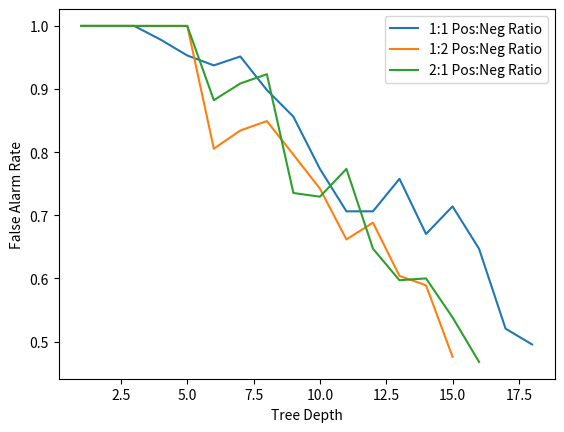

Generate this figure with matplotlib:
import matplotlib.pyplot as plt

# Define the data for each stage
stage_data_11 = [
    {
        'n_values': [1, 2, 3, 4, 5],
        'fa_values': [1, 1, 1, 0.7125, 0.315625],
        'title': 'Stage 0'
    },
    {
        'n_values': [1, 2, 3, 4, 5, 6, 7],
        'fa_values': [1, 1, 1, 0.748438, 0.723437, 0.728125, 0.392188],
        'title': 'Stage 1'
    },
    {
        'n_values': [1, 2, 3, 4, 5],
        'fa_values': [1, 1, 1, 0.60625, 0.470313],
        'title': 'Stage 2'
    },
    {
        'n_values': [1, 2, 3, 4, 5, 6, 7, 8, 9, 10],
        'fa_values': [1, 1, 1, 1, 0.7625, 0.726562, 0.620313, 0.564062, 0.534375, 0.296875],
        'title': 'Stage 3'
    },
    {
        'n_values': [1, 2, 3, 4, 5, 6, 7, 8, 9, 10],
        'fa_values': [1, 1, 1, 1, 1, 0.823438, 0.915625, 0.696875, 0.529688, 0.415625],
        'title': 'Stage 4'
    },
    {
        'n_values': [1, 2, 3, 4, 5, 6, 7, 8, 9, 10, 11],
        'fa_values': [1, 1, 0.803125, 0.81875, 0.785937, 0.770312, 0.660937, 0.654688, 0.660937, 0.6, 0.39375],
        'title': 'Stage 5'
    },
    {
        'n_values': [1, 2, 3, 4, 5, 6, 7, 8, 9, 10, 11, 12, 13],
        'fa_values': [1, 1, 1, 0.84375, 0.796875, 0.8125, 0.846875, 0.701563, 0.651563, 0.64375, 0.607813, 0.545313, 0.496875],
        'title': 'Stage 6'
    },
    {
        'n_values': [1, 2, 3, 4, 5, 6, 7, 8, 9, 10, 11, 12, 13],
        'fa_values': [1, 1, 1, 1, 1, 0.703125, 0.798437, 0.770312, 0.565625, 0.503125, 0.523438, 0.504687, 0.320312],
        'title': 'Stage 7'
    },
    {
        'n_values': [1, 2, 3, 4, 5, 6, 7, 8, 9, 11, 12, 13, 14, 15],
        'fa_values': [1, 1, 1, 1, 1, 0.898438, 0.91875, 0.775, 0.589063, 0.567187, 0.560938, 0.551562, 0.509375, 0.415625],
        'title': 'Stage 8'
    },
    {
        'n_values': [1, 2, 3, 4, 5, 6, 7, 8, 9, 10, 11, 12, 13, 14],
        'fa_values': [1, 1, 0.904688, 0.875, 0.904688, 0.784375, 0.85, 0.765625, 0.773438, 0.532812, 0.59375, 0.546875, 0.554688, 0.426562],
        'title': 'Stage 9'
    },
    {
        'n_values': [1, 2, 3, 4, 5, 6, 7, 8, 9, 10, 11, 12, 13, 14, 15, 16],
        'fa_values': [1, 1, 1, 1, 0.926562, 0.945312, 0.946875, 0.8375, 0.784375, 0.807813, 0.76875, 0.795313, 0.732813, 0.678125, 0.589063, 0.448438],
        'title': 'Stage 10'
    },
    {
        'n_values': [1, 2, 3, 4, 5, 6, 7, 8, 9, 10, 11, 12, 13, 14, 15, 16],
        'fa_values': [1, 1, 1, 0.925, 0.853125, 0.80625, 0.790625, 0.7875, 0.789062, 0.70625, 0.6625, 0.601562, 0.601562, 0.54375, 0.551562, 0.492188],
        'title': 'Stage 11'
    },
    {
        'n_values': [1, 2, 3, 4, 5, 6, 7, 8, 9, 10, 11, 12, 13, 14, 15, 16, 17, 18],
        'fa_values': [1, 1, 1, 0.978125, 0.953125, 0.9375, 0.951563, 0.898438, 0.85625, 0.773438, 0.70625, 0.70625, 0.757812, 0.670313, 0.714063, 0.646875, 0.520312, 0.495313],
        'title': 'Stage 12'
    }
]

stage_data =[
    {
        'n_values': [1, 2, 3, 4, 5, 6, 7, 8, 9, 10, 11, 12, 13, 14, 15, 16, 17, 18],
        'fa_values': [1, 1, 1, 0.978125, 0.953125, 0.9375, 0.951563, 0.898438, 0.85625, 0.773438, 0.70625, 0.70625, 0.757812, 0.670313, 0.714063, 0.646875, 0.520312, 0.495313],
        'title': '1:1 Pos:Neg Ratio'
    },
    {
    'n_values': [1, 2, 3, 4, 5, 6, 7, 8, 9, 10, 11, 12, 13, 14, 15],
    'fa_values': [1, 1, 1, 1, 1, 0.805469, 0.834375, 0.849219, 0.796094, 0.742188, 0.661719, 0.688281, 0.603906, 0.589063, 0.475781],
    'title': '1:2 Pos:Neg Ratio'
    },
    {
    'n_values': [1, 2, 3, 4, 5, 6, 7, 8, 9, 10, 11, 12, 13, 14, 15, 16],
    'fa_values': [1, 1, 1, 1, 1, 0.882353, 0.908824, 0.923529, 0.735294, 0.729412, 0.773529, 0.647059, 0.597059, 0.6, 0.538235, 0.467647],
    'title': '2:1 Pos:Neg Ratio'
    }
]

# Create a figure and axis object
fig, ax = plt.subplots()

# Plot each stage's FA as a line
for stage in stage_data:
    ax.plot(stage['n_values'], stage['fa_values'], label=f"{stage['title']}")

# Set the xand y axis labels
ax.set_xlabel('Tree Depth')
ax.set_ylabel('False Alarm Rate')

# Add a legend
ax.legend()

# Show the plot
plt.show()
